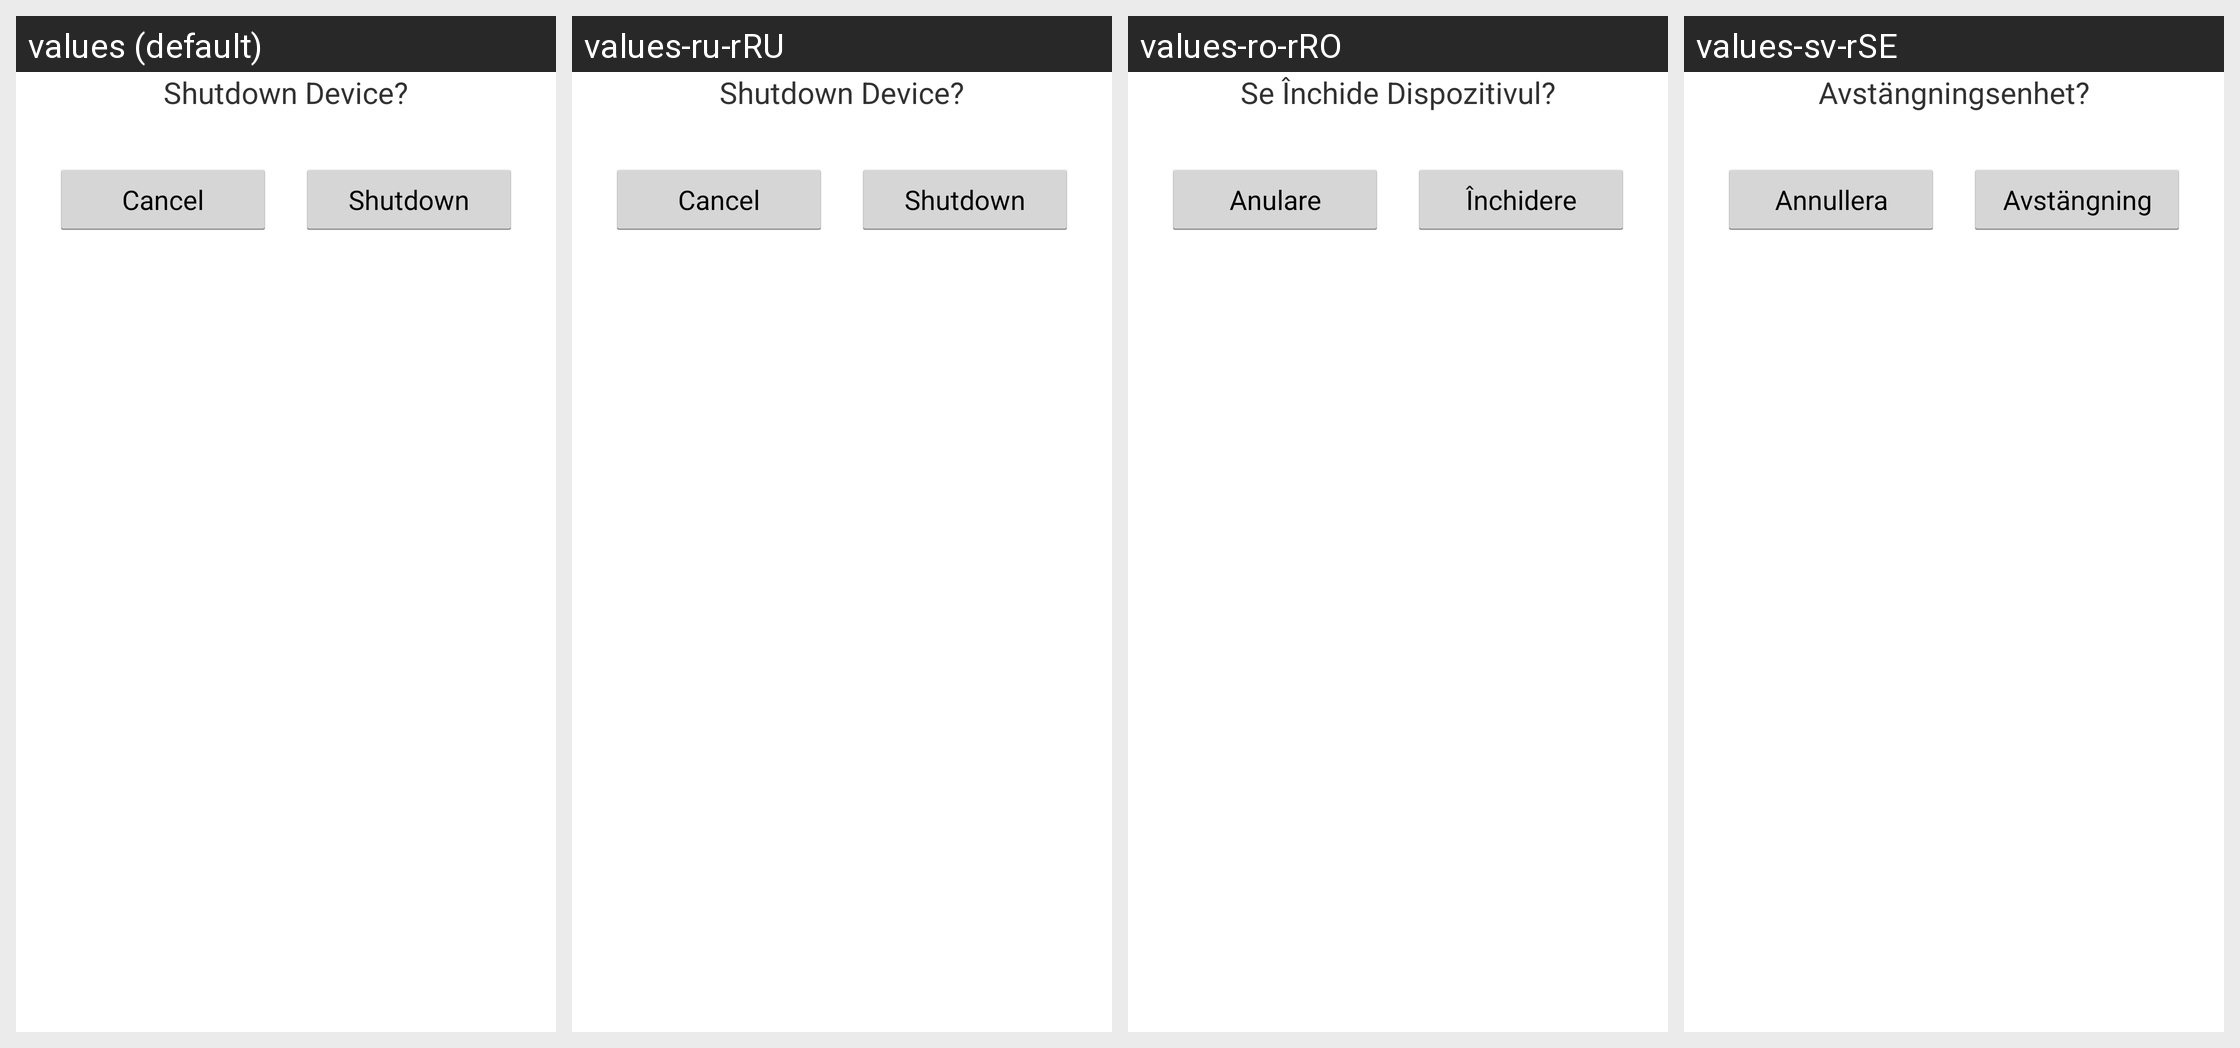

Locale-by-locale string values for the Android screen shown in this grid:
Android screen res/layout/dialog_shutdown.xml rendered under 4 locales, left to right: values (default), values-ru-rRU, values-ro-rRO, values-sv-rSE. Device: Nexus 5 (rendered at 1080×1920; each locale shown at half size, 540×960, under a caption strip naming it); theme android:Theme.Holo.Light.NoActionBar.Fullscreen.
Other locales in the repository, not shown: values-cs-rCZ, values-en-rGB, values-fi-rFI, values-fr-rFR.
Strings drawn on this screen, with the default value and each locale's value (text and hints the layout hard-codes, and strings that could not be matched under every locale, appear in the picture but are not listed):

dialog_text_shutdown
  values: Shutdown Device?
  values-ru-rRU: Shutdown Device?  [not translated; the default value is used]
  values-ro-rRO: Se Închide Dispozitivul?
  values-sv-rSE: Avstängningsenhet?

cancel
  values: Cancel
  values-ru-rRU: Cancel  [not translated; the default value is used]
  values-ro-rRO: Anulare
  values-sv-rSE: Annullera

launcher_button_shutdown
  values: Shutdown
  values-ru-rRU: Shutdown  [not translated; the default value is used]
  values-ro-rRO: Închidere
  values-sv-rSE: Avstängning
